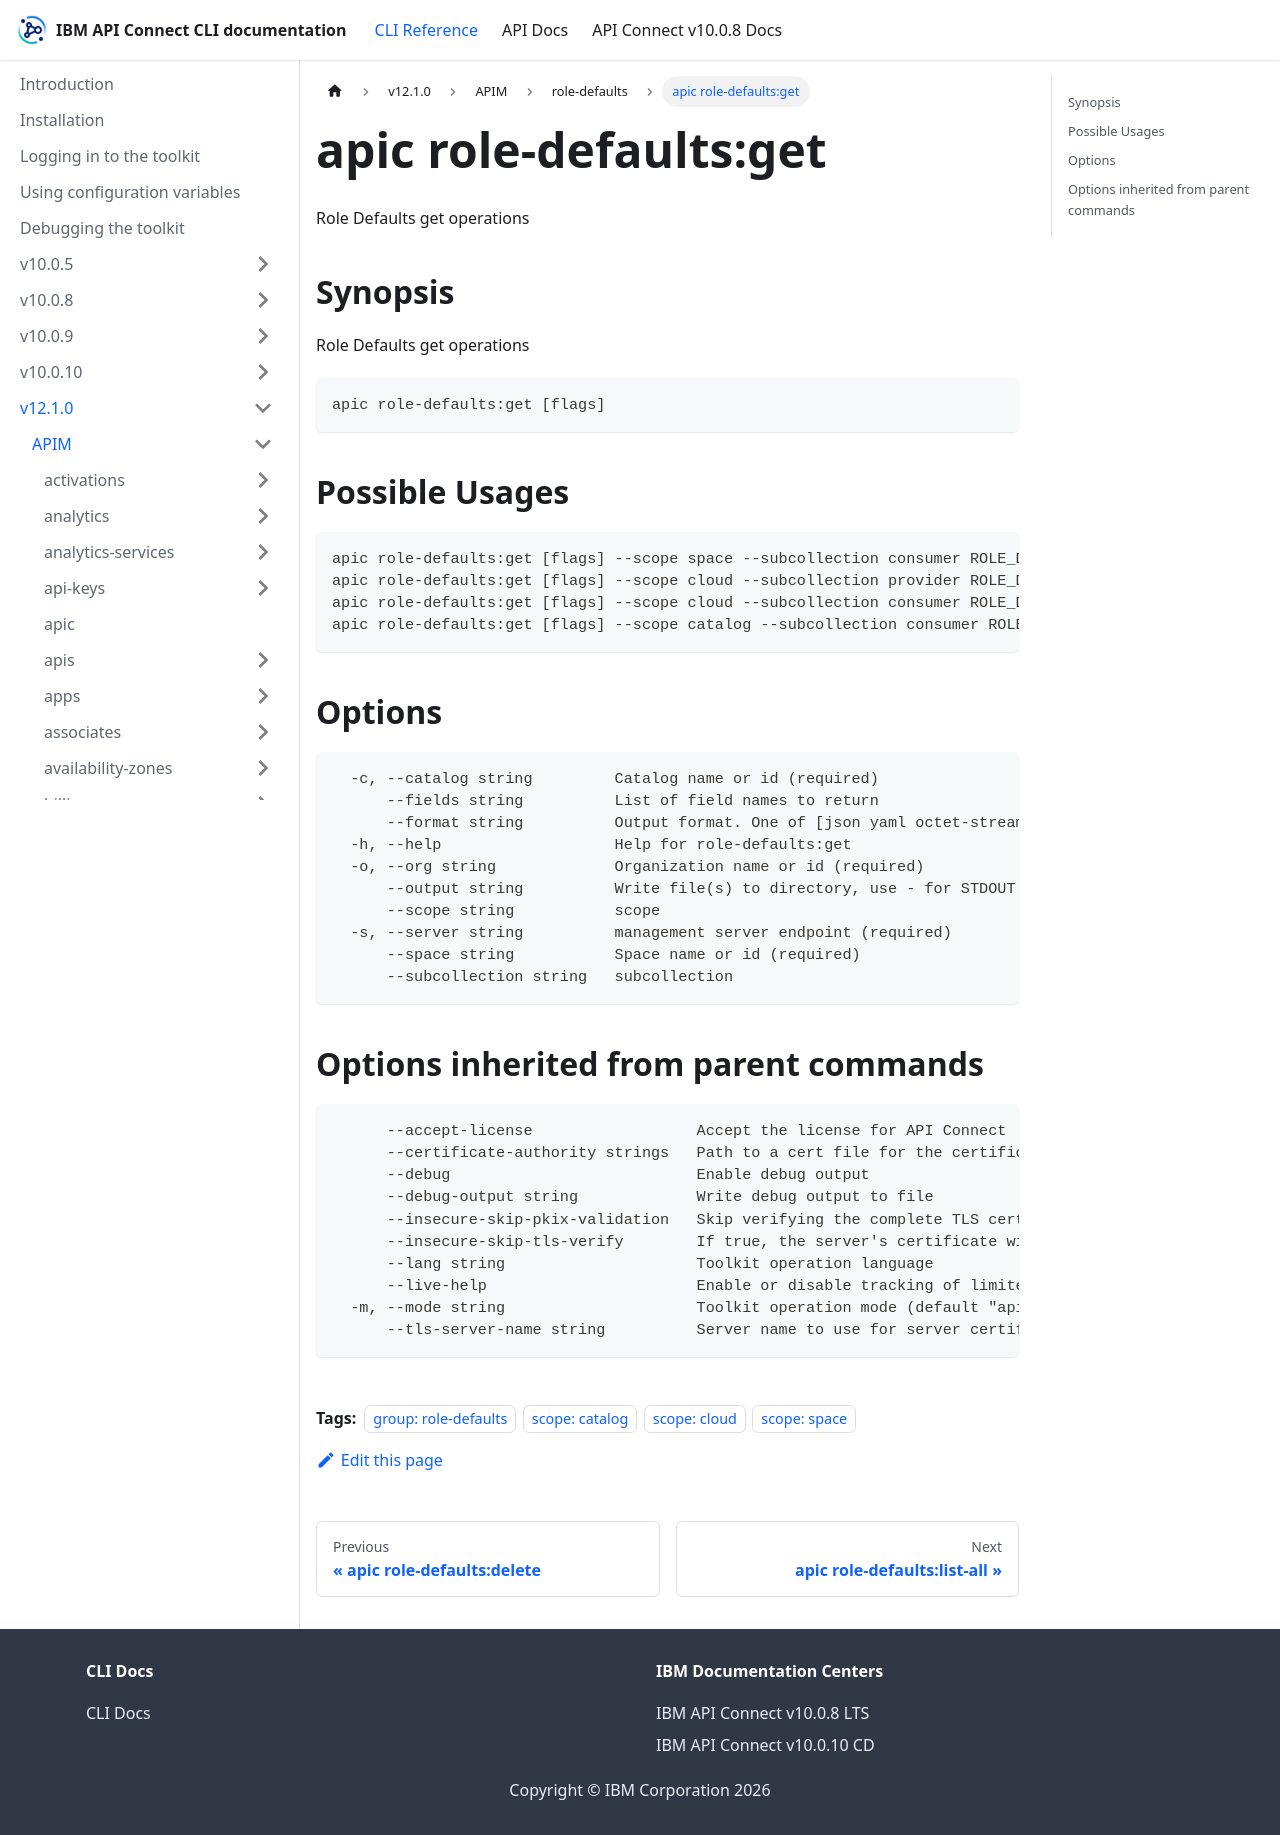

repository: ibm-apiconnect/clidocs · page: docs/v1210/apim/role-defaults/apic_role-defaults_get.html · generator: docusaurus

---
tags:
- "group: role-defaults"
- "scope: catalog"
- "scope: cloud"
- "scope: space"
---
# apic role-defaults:get

Role Defaults get operations

## Synopsis

Role Defaults get operations

```
apic role-defaults:get [flags]
```

## Possible Usages

```
apic role-defaults:get [flags] --scope space --subcollection consumer ROLE_DEFAULT
apic role-defaults:get [flags] --scope cloud --subcollection provider ROLE_DEFAULT
apic role-defaults:get [flags] --scope cloud --subcollection consumer ROLE_DEFAULT
apic role-defaults:get [flags] --scope catalog --subcollection consumer ROLE_DEFAULT
```

## Options

```
  -c, --catalog string         Catalog name or id (required)
      --fields string          List of field names to return
      --format string          Output format. One of [json yaml octet-stream go-template=... go-template-file=...], defaults to yaml.
  -h, --help                   Help for role-defaults:get
  -o, --org string             Organization name or id (required)
      --output string          Write file(s) to directory, use - for STDOUT. (default: cwd)
      --scope string           scope
  -s, --server string          management server endpoint (required)
      --space string           Space name or id (required)
      --subcollection string   subcollection
```

## Options inherited from parent commands

```
      --accept-license                  Accept the license for API Connect
      --certificate-authority strings   Path to a cert file for the certificate authority
      --debug                           Enable debug output
      --debug-output string             Write debug output to file
      --insecure-skip-pkix-validation   Skip verifying the complete TLS certificate chain (insecure)
      --insecure-skip-tls-verify        If true, the server's certificate will not be checked for validity. This will make your HTTPS connections insecure
      --lang string                     Toolkit operation language
      --live-help                       Enable or disable tracking of limited usage information
  -m, --mode string                     Toolkit operation mode (default "apim")
      --tls-server-name string          Server name to use for server certificate validation. If it is not provided, the hostname used to contact the server is used
```
